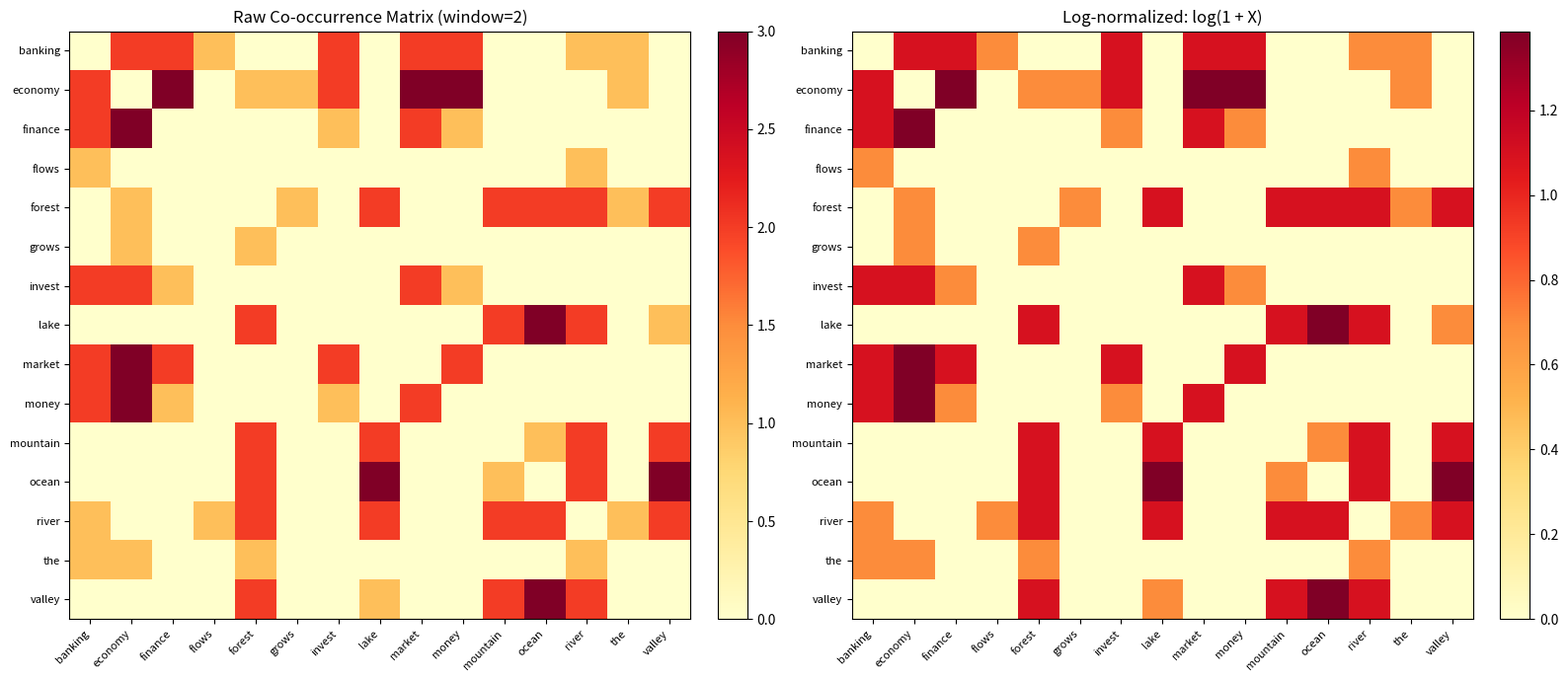
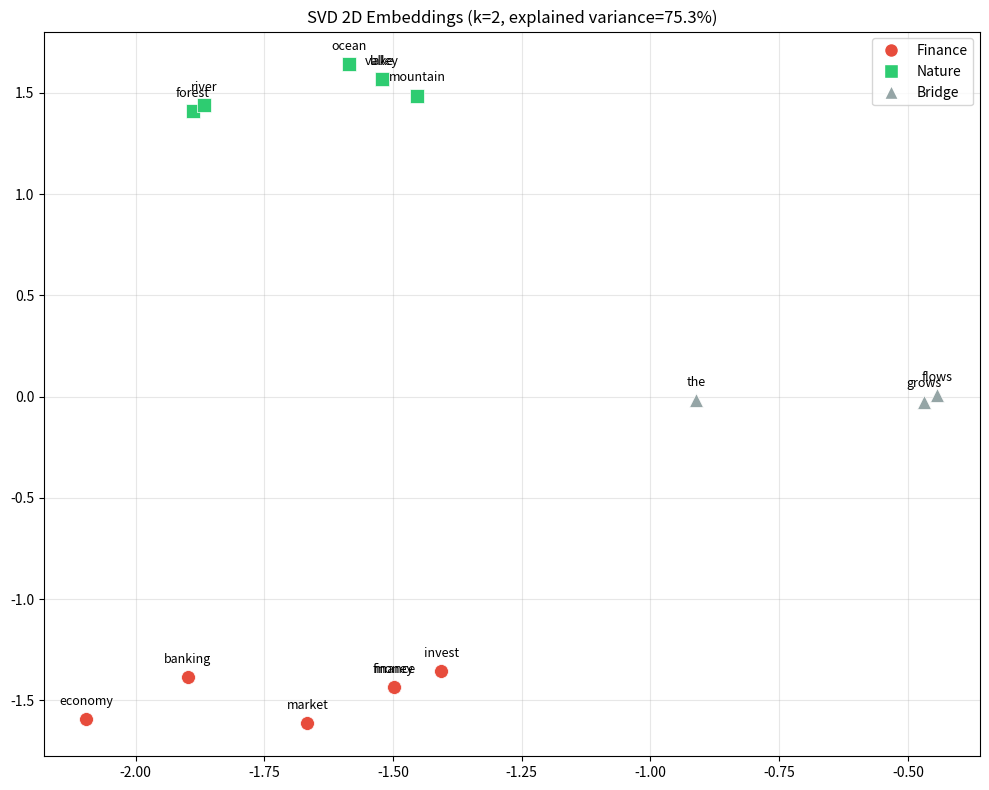

The matplotlib source for these figures, in order:
import numpy as np
from collections import Counter
import matplotlib.pyplot as plt
from scipy.linalg import svd

CORPUS = [
    'banking money finance economy',
    'money market invest finance',
    'banking invest market economy',
    'finance economy market money',
    'invest banking economy finance',
    'market economy banking money',
    'river lake forest mountain',
    'lake ocean valley forest',
    'forest mountain river valley',
    'mountain valley ocean river',
    'ocean river lake mountain',
    'valley forest ocean lake',
    'the banking river flows',
    'the forest economy grows',
]
print(f'Corpus: {len(CORPUS)} sentences')


counter = Counter()
for sent in CORPUS:
    counter.update(sent.split())
vocab = sorted(counter.keys())
word2idx = {w: i for i, w in enumerate(vocab)}
V = len(vocab)
print(f'Vocabulary size |V| = {V}')
print(f'Words: {vocab}')


def build_cooccurrence(corpus, word2idx, vocab_size, window_size=2):
    X = np.zeros((vocab_size, vocab_size), dtype=np.float64)
    for sent in corpus:
        tokens = sent.split()
        for center_pos, center_word in enumerate(tokens):
            if center_word not in word2idx:
                continue
            c_idx = word2idx[center_word]
            start = max(0, center_pos - window_size)
            end = min(len(tokens), center_pos + window_size + 1)
            for ctx_pos in range(start, end):
                if ctx_pos == center_pos:
                    continue
                ctx_word = tokens[ctx_pos]
                if ctx_word not in word2idx:
                    continue
                x_idx = word2idx[ctx_word]
                X[c_idx][x_idx] += 1.0
    return X

WINDOW_SIZE = 2
X_raw = build_cooccurrence(CORPUS, word2idx, V, window_size=WINDOW_SIZE)
X_log = np.log1p(X_raw)
total_count = X_raw.sum()
nonzero = np.count_nonzero(X_raw)
sparsity = 1.0 - nonzero / (V * V)
print(f'Matrix shape: ({V}, {V}), Total count: {total_count:.0f}, Nonzero: {nonzero}, Sparsity: {sparsity:.1%}')


# Visualize co-occurrence matrix
fig, axes = plt.subplots(1, 2, figsize=(16, 7))
im1 = axes[0].imshow(X_raw, cmap='YlOrRd', aspect='auto')
axes[0].set_xticks(range(V)); axes[0].set_yticks(range(V))
axes[0].set_xticklabels(vocab, rotation=45, ha='right', fontsize=8)
axes[0].set_yticklabels(vocab, fontsize=8)
axes[0].set_title(f'Raw Co-occurrence Matrix (window={WINDOW_SIZE})')
plt.colorbar(im1, ax=axes[0], fraction=0.046, pad=0.04)
im2 = axes[1].imshow(X_log, cmap='YlOrRd', aspect='auto')
axes[1].set_xticks(range(V)); axes[1].set_yticks(range(V))
axes[1].set_xticklabels(vocab, rotation=45, ha='right', fontsize=8)
axes[1].set_yticklabels(vocab, fontsize=8)
axes[1].set_title('Log-normalized: log(1 + X)')
plt.colorbar(im2, ax=axes[1], fraction=0.046, pad=0.04)
plt.tight_layout(); plt.show()


# SVD: V-dim -> k=2
K = 2
U, s, Vt = svd(X_log, full_matrices=False)
word_vectors = U[:, :K] * s[:K][np.newaxis, :]
explained_ratio = np.sum(s[:K]**2) / np.sum(s**2)
print(f'Top-{K} singular values: {s[:K]}')
print(f'Explained variance ratio: {explained_ratio:.1%}')
for i, w in enumerate(vocab):
    print(f'  {w:>12s}  [{word_vectors[i,0]:8.4f}, {word_vectors[i,1]:8.4f}]')


# 2D scatter plot
fig, ax = plt.subplots(1, 1, figsize=(10, 8))
finance_words = [w for w in ['banking','money','finance','economy','market','invest'] if w in word2idx]
nature_words = [w for w in ['river','lake','forest','mountain','valley','ocean'] if w in word2idx]
colors = {'finance': '#e74c3c', 'nature': '#2ecc71', 'bridge': '#95a5a6'}
markers = {'finance': 'o', 'nature': 's', 'bridge': '^'}
for i, w in enumerate(vocab):
    cl = 'finance' if w in finance_words else ('nature' if w in nature_words else 'bridge')
    ax.scatter(word_vectors[i,0], word_vectors[i,1], c=colors[cl], marker=markers[cl],
               s=100, zorder=5, edgecolors='white', linewidth=0.5)
    ax.annotate(w, (word_vectors[i,0], word_vectors[i,1]), fontsize=9, ha='center', va='bottom',
                xytext=(0, 8), textcoords='offset points')
from matplotlib.lines import Line2D
legend_elements = [
    Line2D([0],[0], marker='o', color='w', markerfacecolor='#e74c3c', markersize=10, label='Finance'),
    Line2D([0],[0], marker='s', color='w', markerfacecolor='#2ecc71', markersize=10, label='Nature'),
    Line2D([0],[0], marker='^', color='w', markerfacecolor='#95a5a6', markersize=10, label='Bridge'),
]
ax.legend(handles=legend_elements, loc='upper right')
ax.set_title(f'SVD 2D Embeddings (k={K}, explained variance={explained_ratio:.1%})')
ax.grid(True, alpha=0.3); plt.tight_layout(); plt.show()


# Cosine similarity
def cosine_sim(a, b):
    return np.dot(a, b) / (np.linalg.norm(a) * np.linalg.norm(b) + 1e-10)

pairs = [
    ('banking', 'money', 'within'), ('banking', 'finance', 'within'),
    ('river', 'lake', 'within'), ('river', 'forest', 'within'),
    ('banking', 'river', 'cross'), ('banking', 'lake', 'cross'),
    ('money', 'forest', 'cross'),
]
for w1, w2, kind in pairs:
    sim = cosine_sim(word_vectors[word2idx[w1]], word_vectors[word2idx[w2]])
    print(f'  cos({w1}, {w2}) = {sim:.4f}  [{kind}]')
